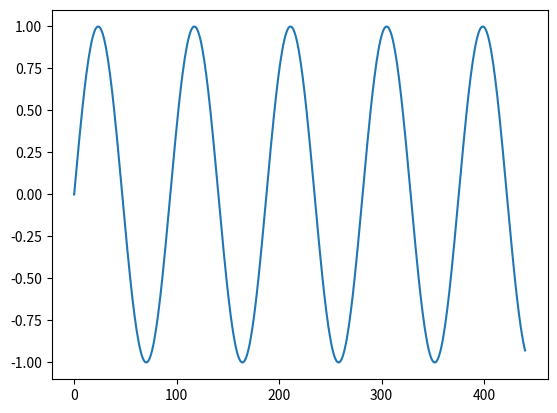

The script that saved this image:
##this routine will show and save a plot into a file

## WORK IN PROGRESS

import numpy as np
import matplotlib.pyplot as plt

fs = 44100  # sampling rate, Hz
duration = 0.01  # in seconds
f_1 = 440.0  # frequency, Hz
f_2 = 400.0  # frequency, Hz
f_3 = 470.0  # frequency, Hz
t = np.arange(int(duration * fs)) / fs
osc = np.sin(2 * np.pi * f_3 * t)

plt.plot(osc)
plt.savefig('plot.png')
#plt.show()


